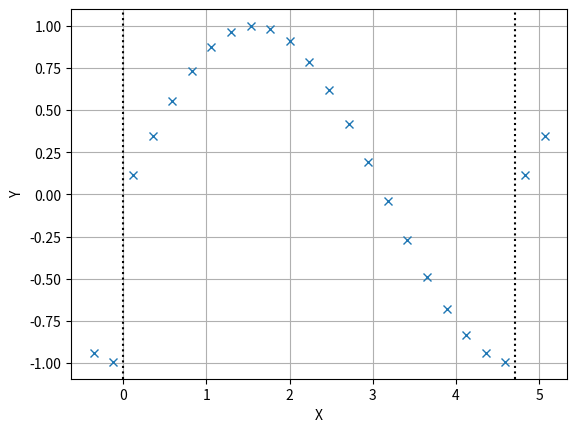
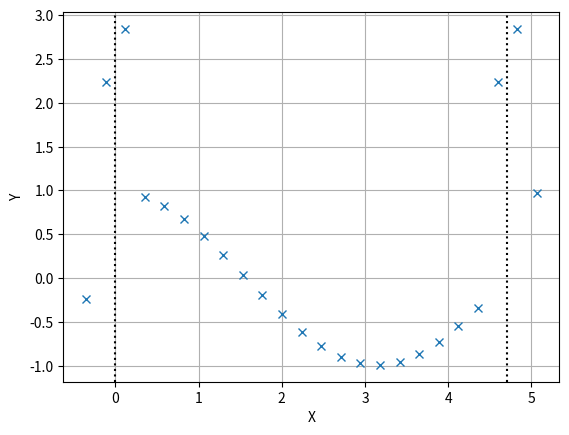
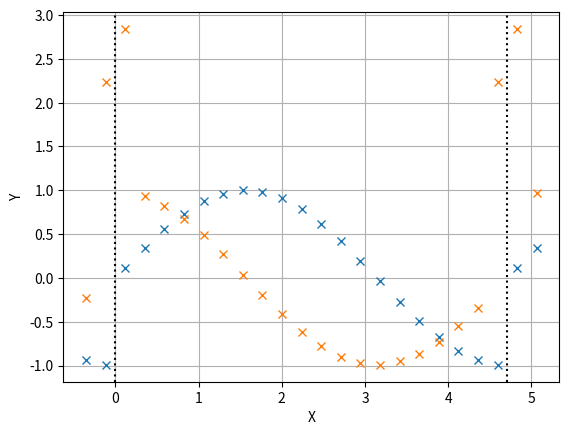

Python code for these plots, in order:
import numpy as np 
import matplotlib.pyplot as plt

class Grid1D:
    def __init__(self, n=10, dim=(0, 1), n_ghost=2, f=None):
        self.n = n
        self.dim = dim
        self.n_ghost = n_ghost
        self.h = (dim[1] - dim[0])/n 
        self.xs = np.linspace(dim[0] + (-n_ghost+1/2)*self.h, dim[1] + (n_ghost-1/2)*self.h, n + 2*n_ghost)
        self.f = f  # could add sanity check if shape of f matches x_n 

    def set_f(self, values, boundary_condition):
        """
        boundary_condition defines the values at the ghost points, it can be:
        - dirichlet --> no condition is applied, since values include ghost cells
        - periodic --> value at N+1 equals value at 1 etc.
        - zeros --> ghost points are 0
        - vertical --> ghost point extend the last Value (e.g. 0,1,2 --> 0,0,1,2,2)
        Not implemented: Neumann
        """
        if boundary_condition == "dirichlet":
            self.f = values
        elif boundary_condition == "periodic":
            self.f = np.concatenate([values[-self.n_ghost:], values, values[:self.n_ghost]])
        elif boundary_condition == "zeros":
            self.f = np.concatenate([np.zeros(self.n_ghost), values, np.zeros(self.n_ghost)])
        elif boundary_condition == "vertical":
            self.f = np.concatenate([np.full(self.n_ghost, values[0]), values, np.full(self.n_ghost, values[-1])])
        else:
            raise ValueError(f"Boundary condition {boundary_condition} is not supported.")

    def calc_f(self, func, include_ghost_points=True):
        # if include_ghost_points is not True, it needs to be a boundary condition string, supported in set_f
        if include_ghost_points == True:
            values = func(self.xs)
            self.set_f(values, boundary_condition="dirichlet")
        else:
            values = func(self.xs[self.n_ghost:-self.n_ghost])  
            self.set_f(values, include_ghost_points)

    def plot(self, marker="x", linestyle="", extra_grids = []):
        fig, ax = plt.subplots()
        ax.plot(self.xs, self.f, marker=marker, linestyle=linestyle)
        for extra_grid in extra_grids:
            ax.plot(extra_grid.xs, extra_grid.f, marker=marker, linestyle=linestyle)
        ax.axvline(self.dim[0], c="black", linestyle=":")
        ax.axvline(self.dim[1], c="black", linestyle=":")
        ax.set_xlabel("X")
        ax.set_ylabel("Y")
        ax.grid()
        plt.show()

    def derivative(self, method="center"):
        """
        returns a new instances of a 1d grid class, containing the gradient as f
        allowed methods:
        - numpy  --> uses numpy gradient --> center differential
        - center
        - forward
        - backward 
        """
        if method == "numpy":
            x_grad = np.gradient(self.f, self.h) # explenation: https://numpy.org/doc/stable/reference/generated/numpy.gradient.html
            x_grad_grid = Grid1D(self.n, self.dim, self.n_ghost, x_grad)
        elif method == "center":
            x_grad = (self.f[2:] - self.f[:-2])/2/self.h
            rhs = (self.f[-1]-self.f[-2])/self.h
            lhs = (self.f[1]-self.f[0])/self.h
            x_grad = np.concatenate(([lhs], x_grad, [rhs]))
            x_grad_grid = Grid1D(self.n, self.dim, self.n_ghost, x_grad)
        elif method == "forward":
            raise NotImplementedError()
        elif method == "backward":
            raise NotImplementedError()
        else:
            raise ValueError(f"Method {method} is not supported for 'derivative'")
        return x_grad_grid

if __name__ == "__main__":
    my_grid = Grid1D(20, (0, 1.5*np.pi), 2)
    my_grid.calc_f(np.sin, "periodic")
    my_grid.plot()
    d_dx = my_grid.derivative(method="numpy")
    d_dx2 = my_grid.derivative(method="center")

    # check if both methods yield the same result
    print(np.max(np.abs(d_dx.f-d_dx2.f)))

    # plot the gradient
    d_dx.plot()

    # plot both together
    my_grid.plot(extra_grids=[d_dx])